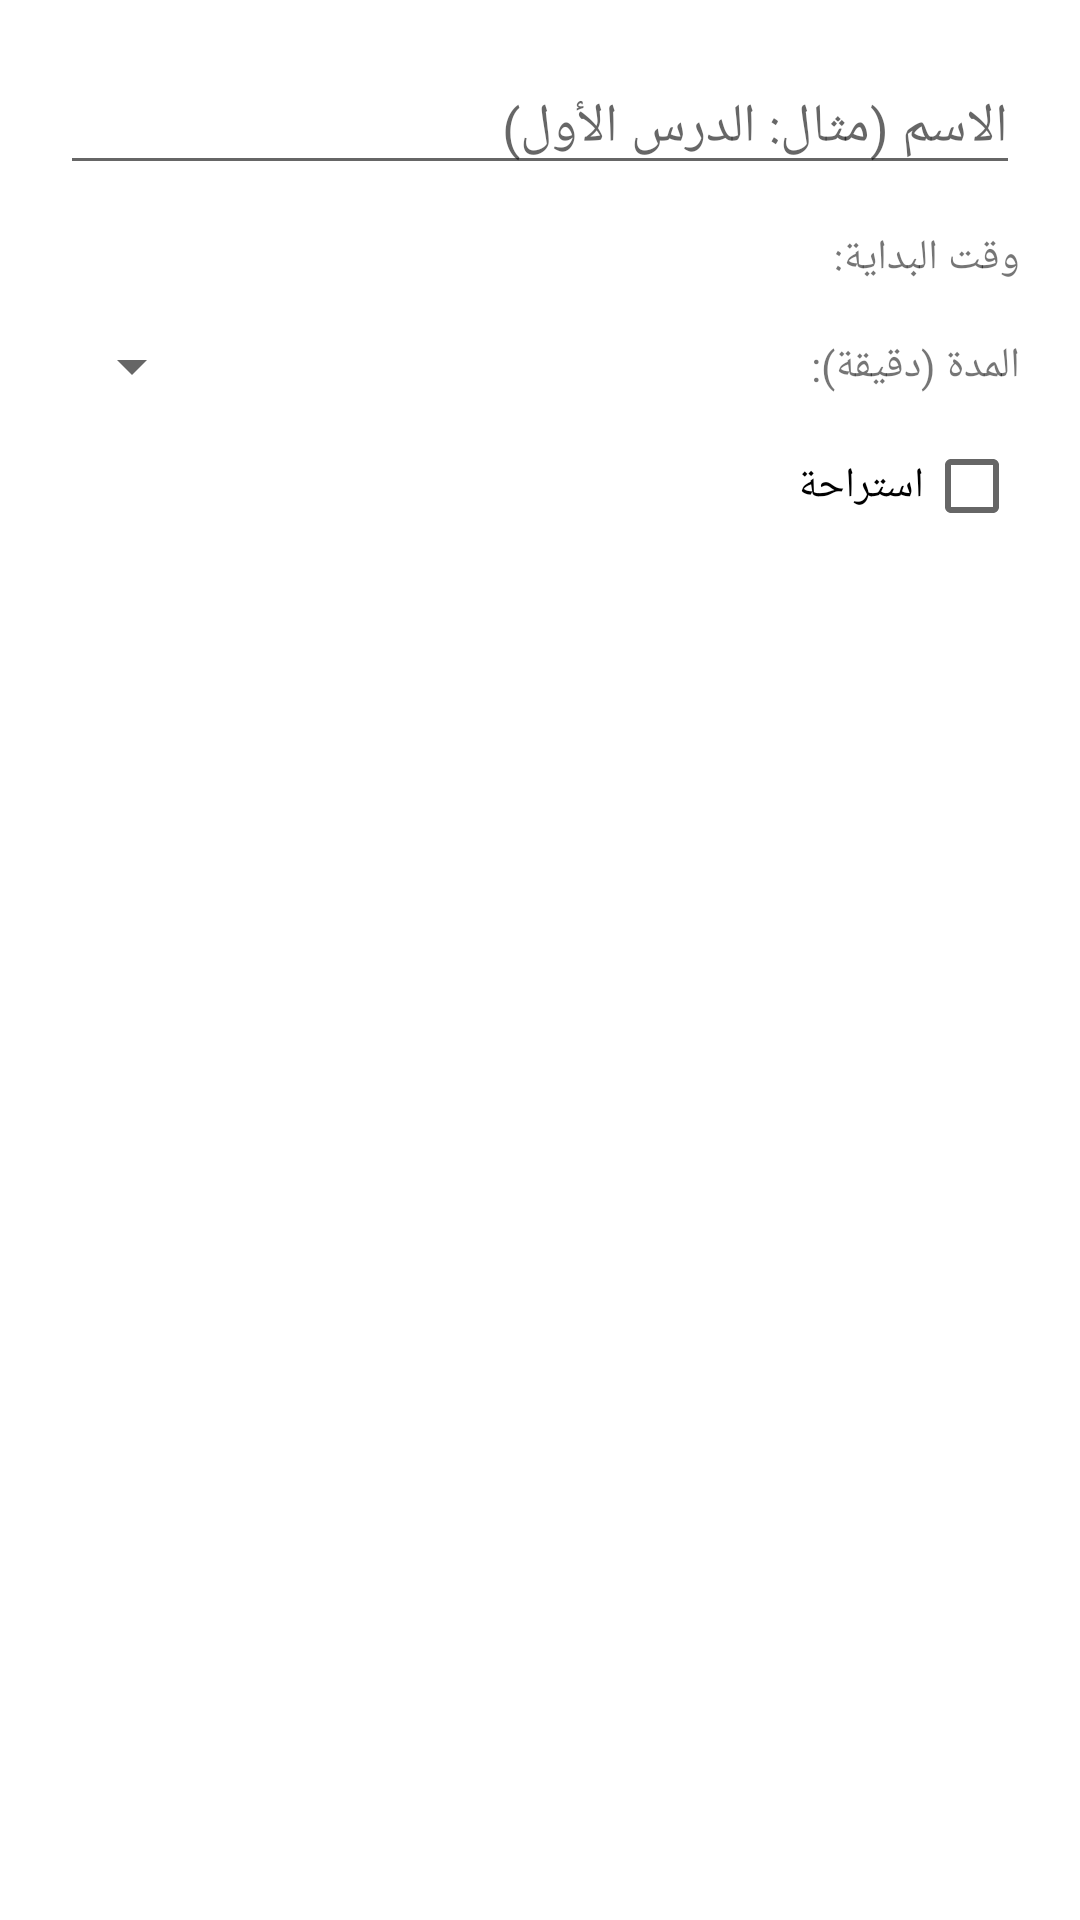

Reconstruct the res/layout file that produces this screen, plus the resources it refers to.
<!-- AndroidManifest.xml: application theme Theme.SchoolBell -->
<!-- res/layout/dialog_period.xml -->
<?xml version="1.0" encoding="utf-8"?>
<LinearLayout xmlns:android="http://schemas.android.com/apk/res/android"
    android:layout_width="match_parent"
    android:layout_height="wrap_content"
    android:orientation="vertical"
    android:layoutDirection="rtl"
    android:padding="20dp">

    <EditText
        android:id="@+id/editName"
        android:layout_width="match_parent"
        android:layout_height="wrap_content"
        android:hint="الاسم (مثال: الدرس الأول)" />

    <LinearLayout
        android:layout_width="match_parent"
        android:layout_height="wrap_content"
        android:orientation="horizontal"
        android:gravity="center_vertical"
        android:layout_marginTop="12dp">

        <TextView
            android:layout_width="0dp"
            android:layout_height="wrap_content"
            android:layout_weight="1"
            android:text="وقت البداية:" />

        <TextView
            android:id="@+id/timeText"
            android:layout_width="wrap_content"
            android:layout_height="wrap_content"
            android:textColor="#1976D2"
            android:textSize="18sp"
            android:textStyle="bold" />
    </LinearLayout>

    <LinearLayout
        android:layout_width="match_parent"
        android:layout_height="wrap_content"
        android:orientation="horizontal"
        android:gravity="center_vertical"
        android:layout_marginTop="12dp">

        <TextView
            android:layout_width="0dp"
            android:layout_height="wrap_content"
            android:layout_weight="1"
            android:text="المدة (دقيقة):" />

        <Spinner
            android:id="@+id/spinnerDuration"
            android:layout_width="wrap_content"
            android:layout_height="wrap_content" />
    </LinearLayout>

    <CheckBox
        android:id="@+id/checkBreak"
        android:layout_width="wrap_content"
        android:layout_height="wrap_content"
        android:layout_marginTop="12dp"
        android:text="استراحة" />
</LinearLayout>
<!-- resources referenced by this layout -->
<resources>
  <style name="Theme.SchoolBell" parent="Theme.AppCompat.Light.NoActionBar">
          <item name="colorPrimary">@color/blue</item>
          <item name="colorPrimaryDark">@color/blue</item>
          <item name="android:windowBackground">@color/white</item>
      </style>
  <color name="blue">#1976D2</color>
  <color name="white">#FFFFFF</color>
</resources>
